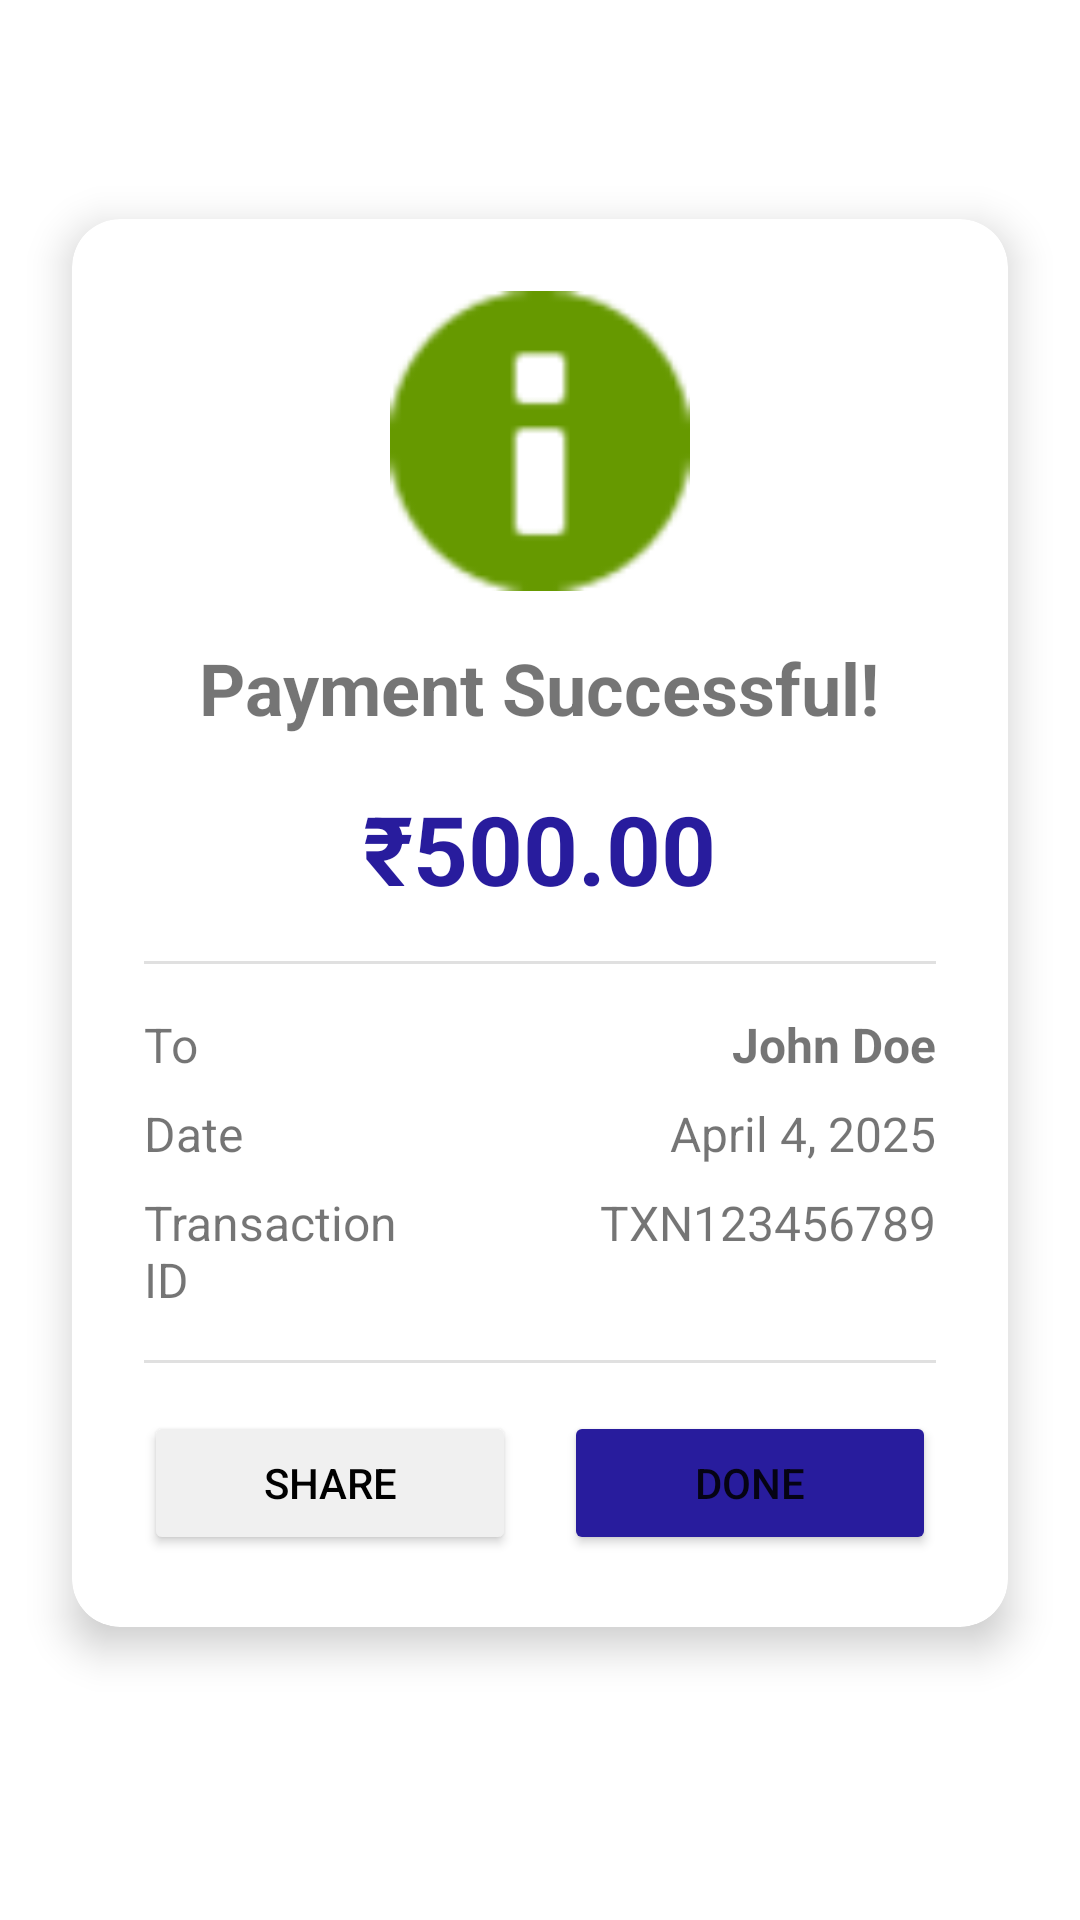

Reconstruct the res/layout file that produces this screen, plus the resources it refers to.
<!-- AndroidManifest.xml: application theme Theme.New4 -->
<!-- res/layout/activity_payment_success.xml -->
<?xml version="1.0" encoding="utf-8"?>
<androidx.constraintlayout.widget.ConstraintLayout xmlns:android="http://schemas.android.com/apk/res/android"
    xmlns:app="http://schemas.android.com/apk/res-auto"
    xmlns:tools="http://schemas.android.com/tools"
    android:layout_width="match_parent"
    android:layout_height="match_parent"
    android:background="@drawable/img">

    <androidx.cardview.widget.CardView
        android:layout_width="match_parent"
        android:layout_height="wrap_content"
        android:layout_margin="24dp"
        app:cardCornerRadius="16dp"
        app:cardElevation="8dp"
        app:layout_constraintBottom_toBottomOf="parent"
        app:layout_constraintEnd_toEndOf="parent"
        app:layout_constraintStart_toStartOf="parent"
        app:layout_constraintTop_toTopOf="parent"
        app:layout_constraintVertical_bias="0.4">

        <LinearLayout
            android:layout_width="match_parent"
            android:layout_height="wrap_content"
            android:gravity="center_horizontal"
            android:orientation="vertical"
            android:padding="24dp">

            <ImageView
                android:layout_width="100dp"
                android:layout_height="100dp"
                android:contentDescription="Success"
                android:src="@android:drawable/ic_dialog_info"
                app:tint="@android:color/holo_green_dark" />

            <TextView
                android:layout_width="wrap_content"
                android:layout_height="wrap_content"
                android:layout_marginTop="16dp"
                android:text="Payment Successful!"
                android:textSize="24sp"
                android:textStyle="bold" />

            <TextView
                android:id="@+id/tv_success_amount"
                android:layout_width="wrap_content"
                android:layout_height="wrap_content"
                android:layout_marginTop="16dp"
                android:text="₹500.00"
                android:textColor="@color/Primary1"
                android:textSize="32sp"
                android:textStyle="bold" />

            <View
                android:layout_width="match_parent"
                android:layout_height="1dp"
                android:layout_marginTop="16dp"
                android:layout_marginBottom="16dp"
                android:background="#E0E0E0" />

            <LinearLayout
                android:layout_width="match_parent"
                android:layout_height="wrap_content"
                android:orientation="horizontal">

                <TextView
                    android:layout_width="0dp"
                    android:layout_height="wrap_content"
                    android:layout_weight="1"
                    android:text="To"
                    android:textSize="16sp" />

                <TextView
                    android:id="@+id/tv_success_recipient"
                    android:layout_width="0dp"
                    android:layout_height="wrap_content"
                    android:layout_weight="2"
                    android:text="John Doe"
                    android:textAlignment="textEnd"
                    android:textSize="16sp"
                    android:textStyle="bold" />
            </LinearLayout>

            <LinearLayout
                android:layout_width="match_parent"
                android:layout_height="wrap_content"
                android:layout_marginTop="8dp"
                android:orientation="horizontal">

                <TextView
                    android:layout_width="0dp"
                    android:layout_height="wrap_content"
                    android:layout_weight="1"
                    android:text="Date"
                    android:textSize="16sp" />

                <TextView
                    android:id="@+id/tv_success_date"
                    android:layout_width="0dp"
                    android:layout_height="wrap_content"
                    android:layout_weight="2"
                    android:text="April 4, 2025"
                    android:textAlignment="textEnd"
                    android:textSize="16sp" />
            </LinearLayout>

            <LinearLayout
                android:layout_width="match_parent"
                android:layout_height="wrap_content"
                android:layout_marginTop="8dp"
                android:orientation="horizontal">

                <TextView
                    android:layout_width="0dp"
                    android:layout_height="wrap_content"
                    android:layout_weight="1"
                    android:text="Transaction ID"
                    android:textSize="16sp" />

                <TextView
                    android:id="@+id/tv_success_transaction_id"
                    android:layout_width="0dp"
                    android:layout_height="wrap_content"
                    android:layout_weight="2"
                    android:text="TXN123456789"
                    android:textAlignment="textEnd"
                    android:textSize="16sp" />
            </LinearLayout>

            <LinearLayout
                android:id="@+id/layout_note"
                android:layout_width="match_parent"
                android:layout_height="wrap_content"
                android:layout_marginTop="8dp"
                android:orientation="horizontal"
                android:visibility="gone">

                <TextView
                    android:layout_width="0dp"
                    android:layout_height="wrap_content"
                    android:layout_weight="1"
                    android:text="Note"
                    android:textSize="16sp" />

                <TextView
                    android:id="@+id/tv_success_note"
                    android:layout_width="0dp"
                    android:layout_height="wrap_content"
                    android:layout_weight="2"
                    android:text=""
                    android:textAlignment="textEnd"
                    android:textSize="16sp" />
            </LinearLayout>

            <View
                android:layout_width="match_parent"
                android:layout_height="1dp"
                android:layout_marginTop="16dp"
                android:layout_marginBottom="16dp"
                android:background="#E0E0E0" />

            
            <LinearLayout
                android:layout_width="match_parent"
                android:layout_height="wrap_content"
                android:orientation="horizontal">

                <Button
                    android:id="@+id/btn_share_receipt"
                    android:layout_width="0dp"
                    android:layout_height="wrap_content"
                    android:layout_marginEnd="8dp"
                    android:layout_weight="1"
                    android:backgroundTint="#F0F0F0"
                    android:text="Share"
                    android:textColor="#000000" />

                <Button
                    android:id="@+id/btn_done"
                    android:layout_width="0dp"
                    android:layout_height="wrap_content"
                    android:layout_marginStart="8dp"
                    android:layout_weight="1"
                    android:backgroundTint="@color/Primary1"
                    android:text="Done" />
            </LinearLayout>
        </LinearLayout>
    </androidx.cardview.widget.CardView>
</androidx.constraintlayout.widget.ConstraintLayout>
<!-- resources referenced by this layout -->
<resources>
  <color name="Primary1">#281C9D</color>
  <style name="Theme.New4" parent="Theme.MaterialComponents.DayNight.DarkActionBar">
          
          <item name="colorPrimary">@color/purple_500</item>
          <item name="colorPrimaryVariant">@color/purple_700</item>
          <item name="colorOnPrimary">@color/white</item>
          
          <item name="colorSecondary">@color/teal_200</item>
          <item name="colorSecondaryVariant">@color/teal_700</item>
          <item name="colorOnSecondary">@color/black</item>
          
          <item name="android:statusBarColor">?attr/colorPrimaryVariant</item>
          
      </style>
  <color name="purple_500">#FF6200EE</color>
  <color name="purple_700">#FF3700B3</color>
  <color name="white">#FFFFFFFF</color>
  <color name="teal_200">#FF03DAC5</color>
  <color name="teal_700">#FF018786</color>
  <color name="black">#FF000000</color>
</resources>
